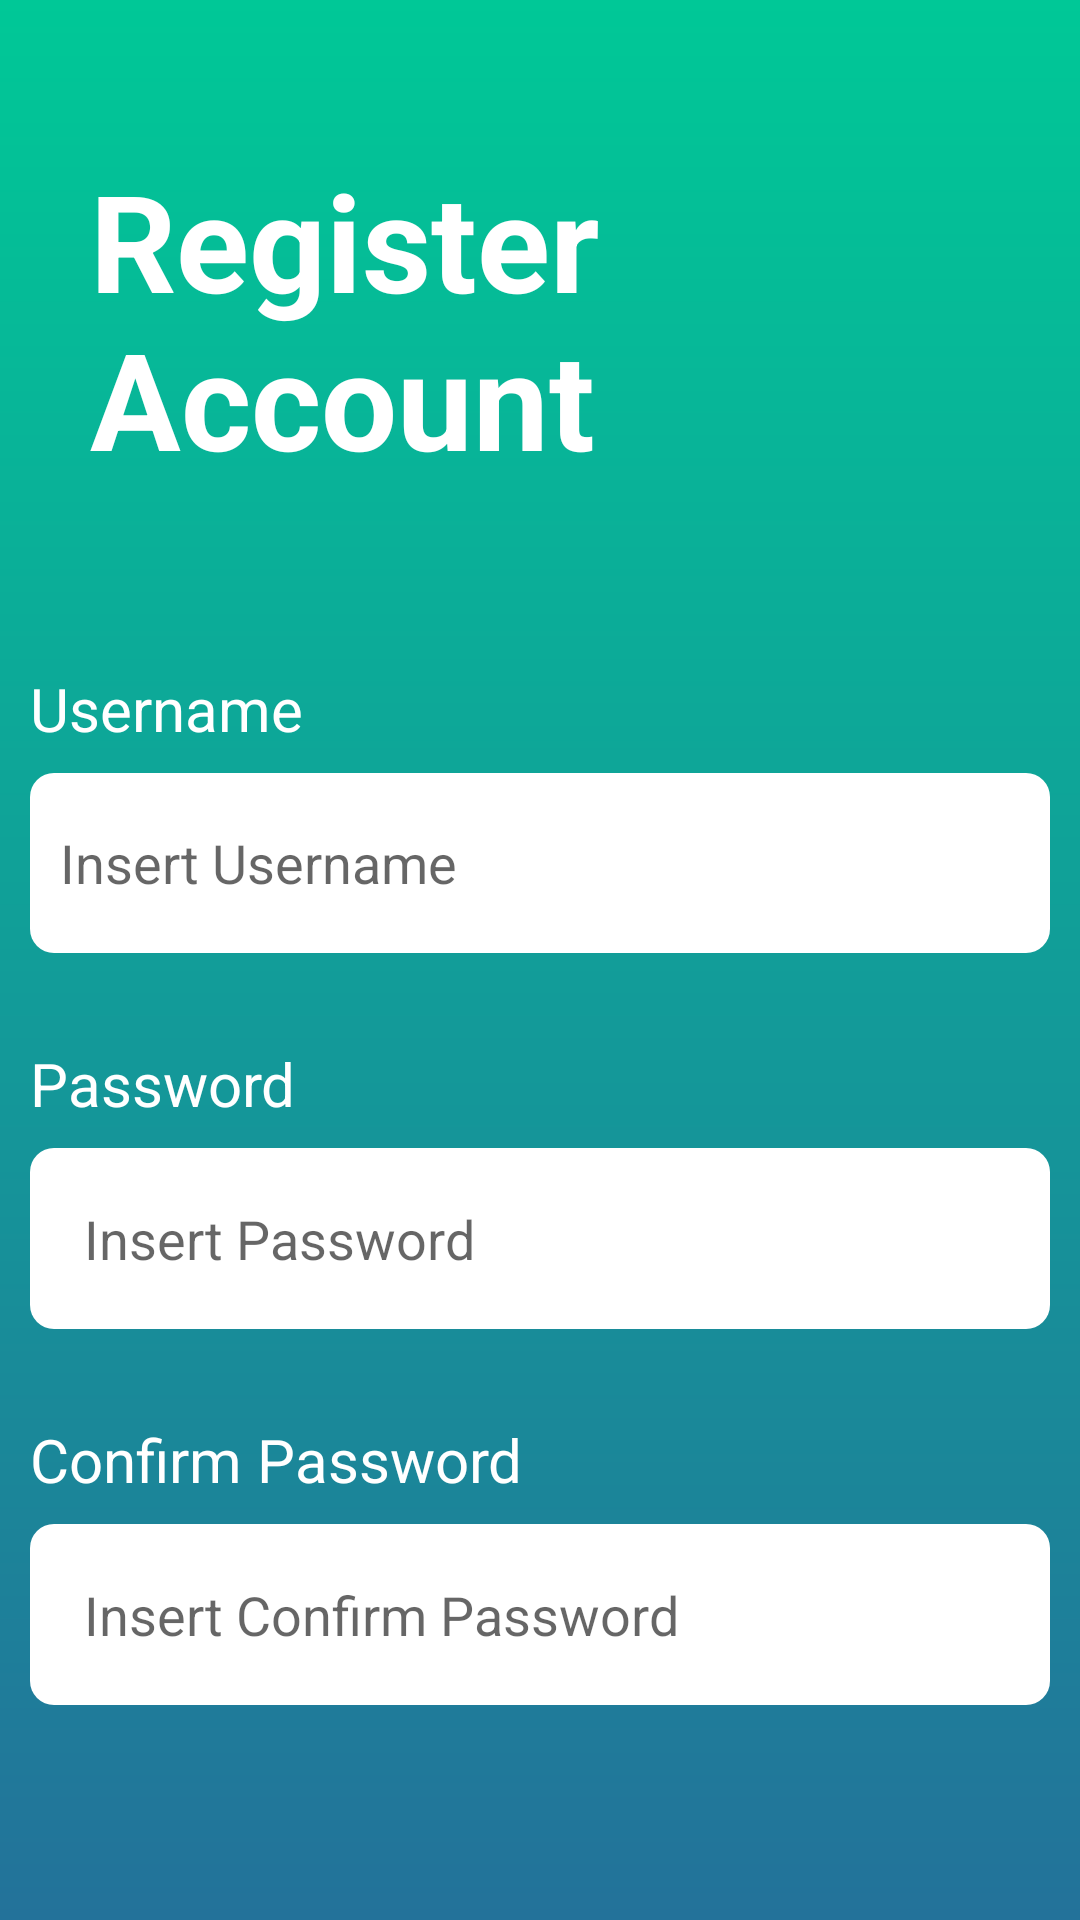

Produce the Android XML layout that renders to this screen, including the resource entries it uses.
<!-- AndroidManifest.xml: application theme Theme.AyamSwasta -->
<!-- res/layout/activity_register.xml -->
<?xml version="1.0" encoding="utf-8"?>
<androidx.constraintlayout.widget.ConstraintLayout xmlns:android="http://schemas.android.com/apk/res/android"
    xmlns:app="http://schemas.android.com/apk/res-auto"
    xmlns:tools="http://schemas.android.com/tools"
    android:layout_width="match_parent"
    android:layout_height="match_parent"
    android:background="@drawable/gradient"
    tools:context=".register">

    <TextView
        android:id="@+id/textView"
        android:layout_width="wrap_content"
        android:layout_height="wrap_content"
        android:layout_marginTop="20dp"
        android:text="Register Account"
        android:textColor="@color/white"
        android:textSize="45dp"
        android:textStyle="bold"
        android:padding="30dp"
        app:layout_constraintEnd_toEndOf="parent"
        app:layout_constraintStart_toStartOf="parent"
        app:layout_constraintTop_toTopOf="parent" />

    <LinearLayout
        android:id="@+id/LL_username"
        android:layout_width="wrap_content"
        android:layout_height="wrap_content"
        android:layout_marginTop="30dp"
        android:orientation="vertical"
        app:layout_constraintEnd_toEndOf="parent"
        app:layout_constraintStart_toStartOf="parent"
        app:layout_constraintTop_toBottomOf="@+id/textView">

        <TextView
            android:id="@+id/txtUsername"
            android:layout_width="wrap_content"
            android:layout_height="wrap_content"
            android:layout_marginBottom="8dp"
            android:text="Username"
            android:textColor="@color/white"
            android:textSize="20dp"
            tools:layout_editor_absoluteX="157dp"
            tools:layout_editor_absoluteY="252dp" />

        <EditText
            android:id="@+id/textbox_username"
            android:layout_width="wrap_content"
            android:layout_height="wrap_content"
            android:width="340dp"
            android:height="60dp"
            android:background="@drawable/kotak_txt"
            android:hint="Insert Username"
            android:padding="10dp" />

    </LinearLayout>

    <LinearLayout
        android:id="@+id/LL_password"
        android:layout_width="wrap_content"
        android:layout_height="wrap_content"
        android:orientation="vertical"
        android:layout_marginTop="30dp"
        app:layout_constraintEnd_toEndOf="parent"
        app:layout_constraintStart_toStartOf="parent"
        app:layout_constraintTop_toBottomOf="@+id/LL_username">

        <TextView
            android:id="@+id/txtPassword"
            android:layout_width="wrap_content"
            android:layout_height="wrap_content"
            android:layout_marginBottom="8dp"
            android:text="Password"
            android:textColor="@color/white"
            android:textSize="20dp"
            tools:layout_editor_absoluteX="157dp"
            tools:layout_editor_absoluteY="252dp" />

        <EditText
            android:id="@+id/textbox_password"
            android:layout_width="wrap_content"
            android:layout_height="wrap_content"
            android:width="340dp"
            android:height="60dp"
            android:background="@drawable/kotak_txt"
            android:hint="Insert Password"
            android:inputType="textPassword"
            android:padding="18dp" />

    </LinearLayout>

    <LinearLayout
        android:id="@+id/LL_confirm_password"
        android:layout_width="wrap_content"
        android:layout_height="wrap_content"
        android:orientation="vertical"
        android:layout_marginTop="30dp"
        app:layout_constraintEnd_toEndOf="parent"
        app:layout_constraintHorizontal_bias="0.492"
        app:layout_constraintStart_toStartOf="parent"
        app:layout_constraintTop_toBottomOf="@+id/LL_password">

        <TextView
            android:id="@+id/txt_confirm_password"
            android:layout_width="wrap_content"
            android:layout_height="wrap_content"
            android:layout_marginBottom="8dp"
            android:text="Confirm Password"
            android:textColor="@color/white"
            android:textSize="20dp"
            tools:layout_editor_absoluteX="157dp"
            tools:layout_editor_absoluteY="252dp" />

        <EditText
            android:id="@+id/textbox_confirm_password"
            android:layout_width="wrap_content"
            android:layout_height="wrap_content"
            android:width="340dp"
            android:height="60dp"
            android:background="@drawable/kotak_txt"
            android:hint="Insert Confirm Password"
            android:inputType="textPassword"
            android:padding="18dp" />

    </LinearLayout>

    <Button
        android:id="@+id/btn_register"
        android:layout_width="wrap_content"
        android:layout_height="wrap_content"
        android:width="300dp"
        android:background="@drawable/kotak_putih"
        android:text="REGISTER"
        android:textColor="@color/black"
        android:textSize="20dp"
        android:textStyle="bold"
        android:layout_marginTop="120dp"
        android:onClick="register"
        app:layout_constraintEnd_toEndOf="parent"
        app:layout_constraintStart_toStartOf="parent"
        app:layout_constraintTop_toBottomOf="@+id/LL_confirm_password" />

</androidx.constraintlayout.widget.ConstraintLayout>
<!-- resources referenced by this layout -->
<resources>
  <color name="black">#FF000000</color>
  <color name="white">#FFFFFFFF</color>
  <!-- drawable gradient (drawable) -->
  <?xml version="1.0" encoding="utf-8"?>
  <shape xmlns:android="http://schemas.android.com/apk/res/android">
      <gradient
          android:startColor="#00C897"
          android:endColor="#ff23729a"
          android:angle="-135"/>
  </shape>
  <!-- drawable kotak_putih (drawable) -->
  <?xml version="1.0" encoding="utf-8"?>
  <shape xmlns:android="http://schemas.android.com/apk/res/android">
      <stroke
          android:width="0dp"/>
      <corners
          android:radius="50dp" />
      <padding
          android:left="1dp"
          android:right="1dp"
          android:top="1dp"
          android:bottom="1dp"/>
      <solid android:color="@color/white"/>
  </shape>
  <!-- drawable kotak_txt (drawable) -->
  <?xml version="1.0" encoding="utf-8"?>
  <shape xmlns:android="http://schemas.android.com/apk/res/android">
      <stroke
          android:width="0dp"/>
      <corners
          android:radius="8dp" />
      <padding
          android:left="1dp"
          android:right="1dp"
          android:top="1dp"
          android:bottom="1dp"/>
      <solid android:color="@color/white"/>
  </shape>
  <style name="Theme.AyamSwasta" parent="Theme.MaterialComponents.DayNight.NoActionBar">
          
          <item name="colorPrimary">@color/primaryColor</item>
          <item name="colorPrimaryVariant">@color/purple_700</item>
          <item name="colorOnPrimary">@color/white</item>
          
          <item name="colorSecondary">@color/secondaryColor</item>
          <item name="colorSecondaryVariant">@color/teal_700</item>
          <item name="colorOnSecondary">@color/black</item>
          
          <item name="android:statusBarColor" tools:targetApi="l">?attr/colorPrimaryVariant</item>
          
      </style>
  <color name="primaryColor">#F2BC1A</color>
  <color name="purple_700">#FF3700B3</color>
  <color name="secondaryColor">#019267</color>
  <color name="teal_700">#FF018786</color>
</resources>
